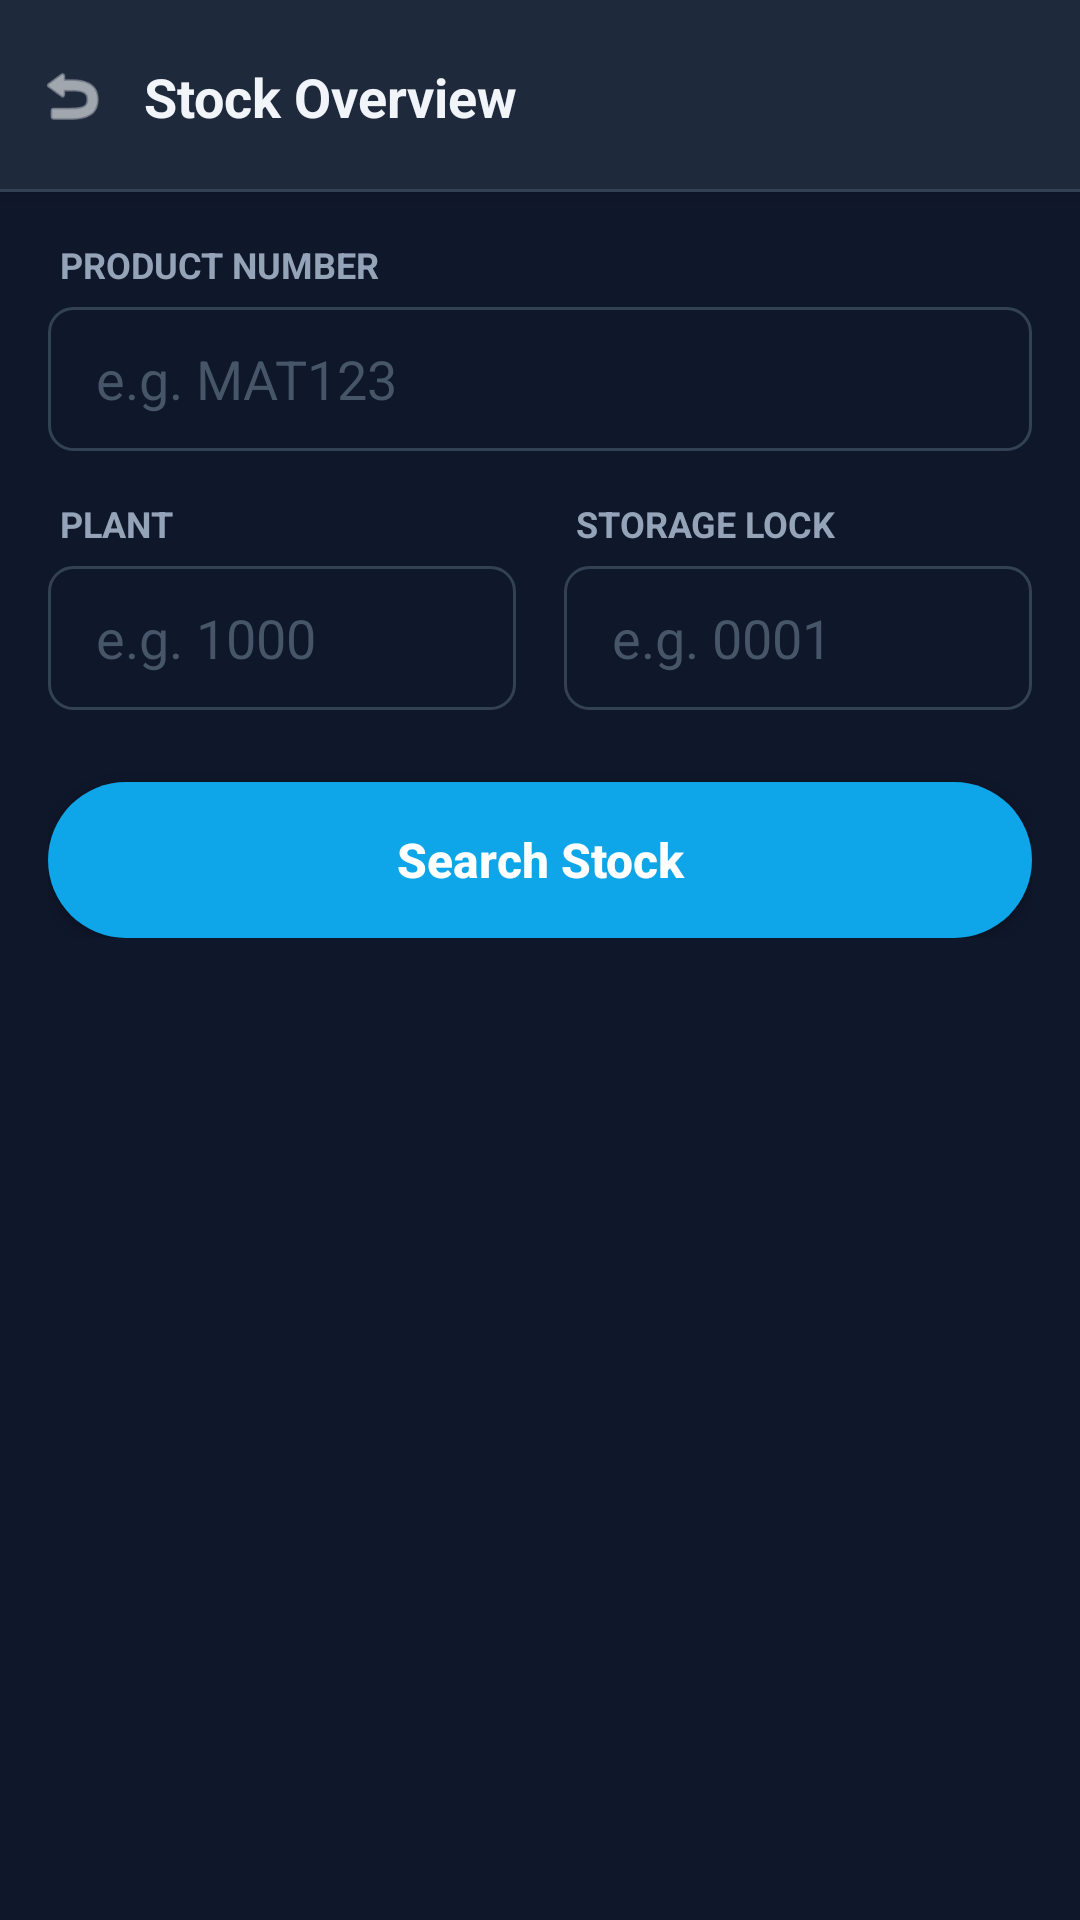

The Android layout XML behind this screen, and the referenced resources:
<!-- AndroidManifest.xml: application theme Theme.PRApp -->
<!-- res/layout/fragment_stock_overview.xml -->
<?xml version="1.0" encoding="utf-8"?>
<LinearLayout xmlns:android="http://schemas.android.com/apk/res/android"
    xmlns:app="http://schemas.android.com/apk/res-auto"
    xmlns:tools="http://schemas.android.com/tools" android:layout_width="match_parent" android:layout_height="match_parent" android:orientation="vertical" android:background="#0F172A">    

    
    <androidx.constraintlayout.widget.ConstraintLayout android:id="@+id/header_layout" android:layout_width="match_parent" android:layout_height="64dp" android:background="#1E293B" android:elevation="4dp">

        <ImageView android:id="@+id/btn_back" android:layout_width="48dp" android:layout_height="48dp" android:padding="12dp" android:src="@android:drawable/ic_menu_revert" app:tint="#F8FAFC" app:layout_constraintStart_toStartOf="parent" app:layout_constraintTop_toTopOf="parent" app:layout_constraintBottom_toBottomOf="parent"/>

        <TextView android:id="@+id/header_title" android:layout_width="wrap_content" android:layout_height="wrap_content" android:text="Stock Overview" android:textSize="18sp" android:textStyle="bold" android:textColor="#F1F5F9" app:layout_constraintStart_toEndOf="@id/btn_back" app:layout_constraintTop_toTopOf="parent" app:layout_constraintBottom_toBottomOf="parent"/>

        
        <View android:layout_width="match_parent" android:layout_height="1dp" android:background="#334155" app:layout_constraintBottom_toBottomOf="parent"/>
    </androidx.constraintlayout.widget.ConstraintLayout>

    <FrameLayout android:layout_width="match_parent" android:layout_height="match_parent">

        <LinearLayout android:layout_width="match_parent" android:layout_height="match_parent" android:orientation="vertical" android:padding="16dp">

            <LinearLayout android:id="@+id/layout_filter" android:layout_width="match_parent" android:layout_height="wrap_content" android:orientation="vertical">

                <TextView android:layout_width="wrap_content" android:layout_height="wrap_content" android:text="PRODUCT NUMBER" android:textColor="#94A3B8" android:textStyle="bold" android:textAllCaps="true" android:textSize="12sp" android:layout_marginBottom="6dp" android:layout_marginStart="4dp"/>
                <EditText android:id="@+id/input_material" android:layout_width="match_parent" android:layout_height="48dp" android:hint="e.g. MAT123" android:textColorHint="#475569" android:textColor="#F8FAFC" android:inputType="text" android:paddingStart="16dp" android:paddingEnd="16dp" android:background="@drawable/bg_input_dark" android:layout_marginBottom="16dp"/>

                <LinearLayout android:layout_width="match_parent" android:layout_height="wrap_content" android:orientation="horizontal" android:layout_marginBottom="24dp">

                    <LinearLayout android:layout_width="0dp" android:layout_height="wrap_content" android:layout_weight="1" android:orientation="vertical" android:layout_marginEnd="8dp">

                        <TextView android:layout_width="wrap_content" android:layout_height="wrap_content" android:text="PLANT" android:textColor="#94A3B8" android:textStyle="bold" android:textAllCaps="true" android:textSize="12sp" android:layout_marginBottom="6dp" android:layout_marginStart="4dp"/>
                        <EditText android:id="@+id/input_plant" android:layout_width="match_parent" android:layout_height="48dp" android:hint="e.g. 1000" android:textColorHint="#475569" android:textColor="#F8FAFC" android:inputType="text" android:paddingStart="16dp" android:paddingEnd="16dp" android:background="@drawable/bg_input_dark"/>
                    </LinearLayout>

                    <LinearLayout android:layout_width="0dp" android:layout_height="wrap_content" android:layout_weight="1" android:orientation="vertical" android:layout_marginStart="8dp">

                        <TextView android:layout_width="wrap_content" android:layout_height="wrap_content" android:text="STORAGE LOCK" android:textColor="#94A3B8" android:textStyle="bold" android:textAllCaps="true" android:textSize="12sp" android:layout_marginBottom="6dp" android:layout_marginStart="4dp"/>
                        <EditText android:id="@+id/input_sloc" android:layout_width="match_parent" android:layout_height="48dp" android:hint="e.g. 0001" android:textColorHint="#475569" android:textColor="#F8FAFC" android:inputType="text" android:paddingStart="16dp" android:paddingEnd="16dp" android:background="@drawable/bg_input_dark"/>
                    </LinearLayout>
                </LinearLayout>

                <Button android:id="@+id/btn_search" android:layout_width="match_parent" android:layout_height="52dp" android:text="Search Stock" android:textAllCaps="false" android:textStyle="bold" android:textSize="16sp" android:textColor="#FFFFFF" android:background="@drawable/bg_button_primary" app:backgroundTint="@null"/>
            </LinearLayout>

            <androidx.recyclerview.widget.RecyclerView android:id="@+id/recycler_stock_list" android:layout_width="match_parent" android:layout_height="0dp" android:layout_weight="1" android:layout_marginTop="24dp" android:clipToPadding="false" android:paddingBottom="40dp" tools:listitem="@layout/item_stock"/>

        </LinearLayout>

        <ProgressBar android:id="@+id/progress_bar" android:layout_width="wrap_content" android:layout_height="wrap_content" android:visibility="gone" android:indeterminateTint="#3B82F6" android:layout_gravity="center"/>

        <TextView android:id="@+id/text_error" android:layout_width="wrap_content" android:layout_height="wrap_content" android:text="No Stock found" android:textColor="#EF4444" android:background="#1E293B" android:padding="16dp" android:visibility="gone" android:layout_gravity="center"/>

    </FrameLayout>
</LinearLayout>
<!-- res/layout/item_stock.xml (included above) -->
<?xml version="1.0" encoding="utf-8"?>
<androidx.constraintlayout.widget.ConstraintLayout xmlns:android="http://schemas.android.com/apk/res/android" android:layout_width="match_parent" android:layout_height="wrap_content" android:layout_marginHorizontal="4dp" android:layout_marginVertical="6dp" android:background="@drawable/bg_menu_card" android:padding="16dp" android:elevation="0dp">

    <LinearLayout android:layout_width="match_parent" android:layout_height="wrap_content" android:orientation="vertical">

        <TextView android:id="@+id/text_material_id" android:layout_width="wrap_content" android:layout_height="wrap_content" android:text="MAT123" android:textColor="#3B82F6" android:textStyle="bold" android:textSize="18sp" />

        <TextView android:id="@+id/text_location" android:layout_width="wrap_content" android:layout_height="wrap_content" android:text="Plant: 1010 | Loc: 0001" android:textSize="14sp" android:textColor="#94A3B8" android:layout_marginTop="6dp" />

        <LinearLayout android:layout_width="match_parent" android:layout_height="wrap_content" android:orientation="horizontal" android:layout_marginTop="12dp" android:gravity="center_vertical">

            <TextView android:layout_width="0dp" android:layout_height="wrap_content" android:layout_weight="1" android:text="QUANTITY" android:textColor="#64748B" android:textSize="12sp" android:textStyle="bold" />

            <TextView android:id="@+id/text_qty" android:layout_width="wrap_content" android:layout_height="wrap_content" android:text="150 PC" android:textColor="#22C55E" android:textSize="16sp" android:textStyle="bold"/>
        </LinearLayout>

    </LinearLayout>
</androidx.constraintlayout.widget.ConstraintLayout>
<!-- resources referenced by this layout -->
<resources>
  <!-- drawable bg_button_primary (drawable) -->
  <?xml version="1.0" encoding="utf-8"?>
  <shape xmlns:android="http://schemas.android.com/apk/res/android">
      <solid android:color="@color/brand_light_blue" />
      <corners android:radius="9999dp" />
  </shape>
  <!-- drawable bg_input_dark (drawable) -->
  <?xml version="1.0" encoding="utf-8"?>
  <shape xmlns:android="http://schemas.android.com/apk/res/android">
      <solid android:color="#0F172A" />
      <stroke android:width="1dp" android:color="#334155" />
      <corners android:radius="8dp" />
  </shape>
  <!-- drawable bg_menu_card (drawable) -->
  <?xml version="1.0" encoding="utf-8"?>
  <shape xmlns:android="http://schemas.android.com/apk/res/android">
      
      <solid android:color="@color/white" />
      
      <stroke android:width="1dp" android:color="@color/slate_200" />
      <corners android:radius="16dp" />
  </shape>
  <style name="Theme.PRApp" parent="Theme.MaterialComponents.Light.NoActionBar">
          
          <item name="colorPrimary">@color/brand_blue</item>
          <item name="colorPrimaryVariant">@color/brand_dark_blue</item>
          <item name="colorOnPrimary">@color/white</item>
          <item name="colorSecondary">@color/brand_lime</item>
  
          
          <item name="android:windowBackground">@color/slate_50</item>
          <item name="colorSurface">@color/white</item>
          <item name="colorOnSurface">@color/slate_700</item>
          <item name="android:colorBackground">@color/slate_50</item>
          <item name="colorOnBackground">@color/slate_700</item>
  
          
          <item name="android:textColor">@color/slate_700</item>
          <item name="android:textColorHint">@color/slate_400</item>
          <item name="android:textColorPrimary">@color/slate_700</item>
          <item name="android:textColorSecondary">@color/slate_500</item>
  
          
          <item name="android:statusBarColor">@color/brand_dark_blue</item>
          <item name="android:navigationBarColor">@color/slate_50</item>
          <item name="android:windowLightStatusBar">false</item>
          <item name="android:windowLightNavigationBar">true</item>
      </style>
  <color name="brand_light_blue">#0ea5e9</color>
  <color name="white">#FFFFFF</color>
  <color name="slate_200">#E2E8F0</color>
  <color name="brand_blue">#002957</color>
  <color name="brand_dark_blue">#003673</color>
  <color name="brand_lime">#84cc16</color>
  <color name="slate_50">#F8FAFC</color>
  <color name="slate_700">#334155</color>
  <color name="slate_400">#94A3B8</color>
  <color name="slate_500">#64748B</color>
</resources>
